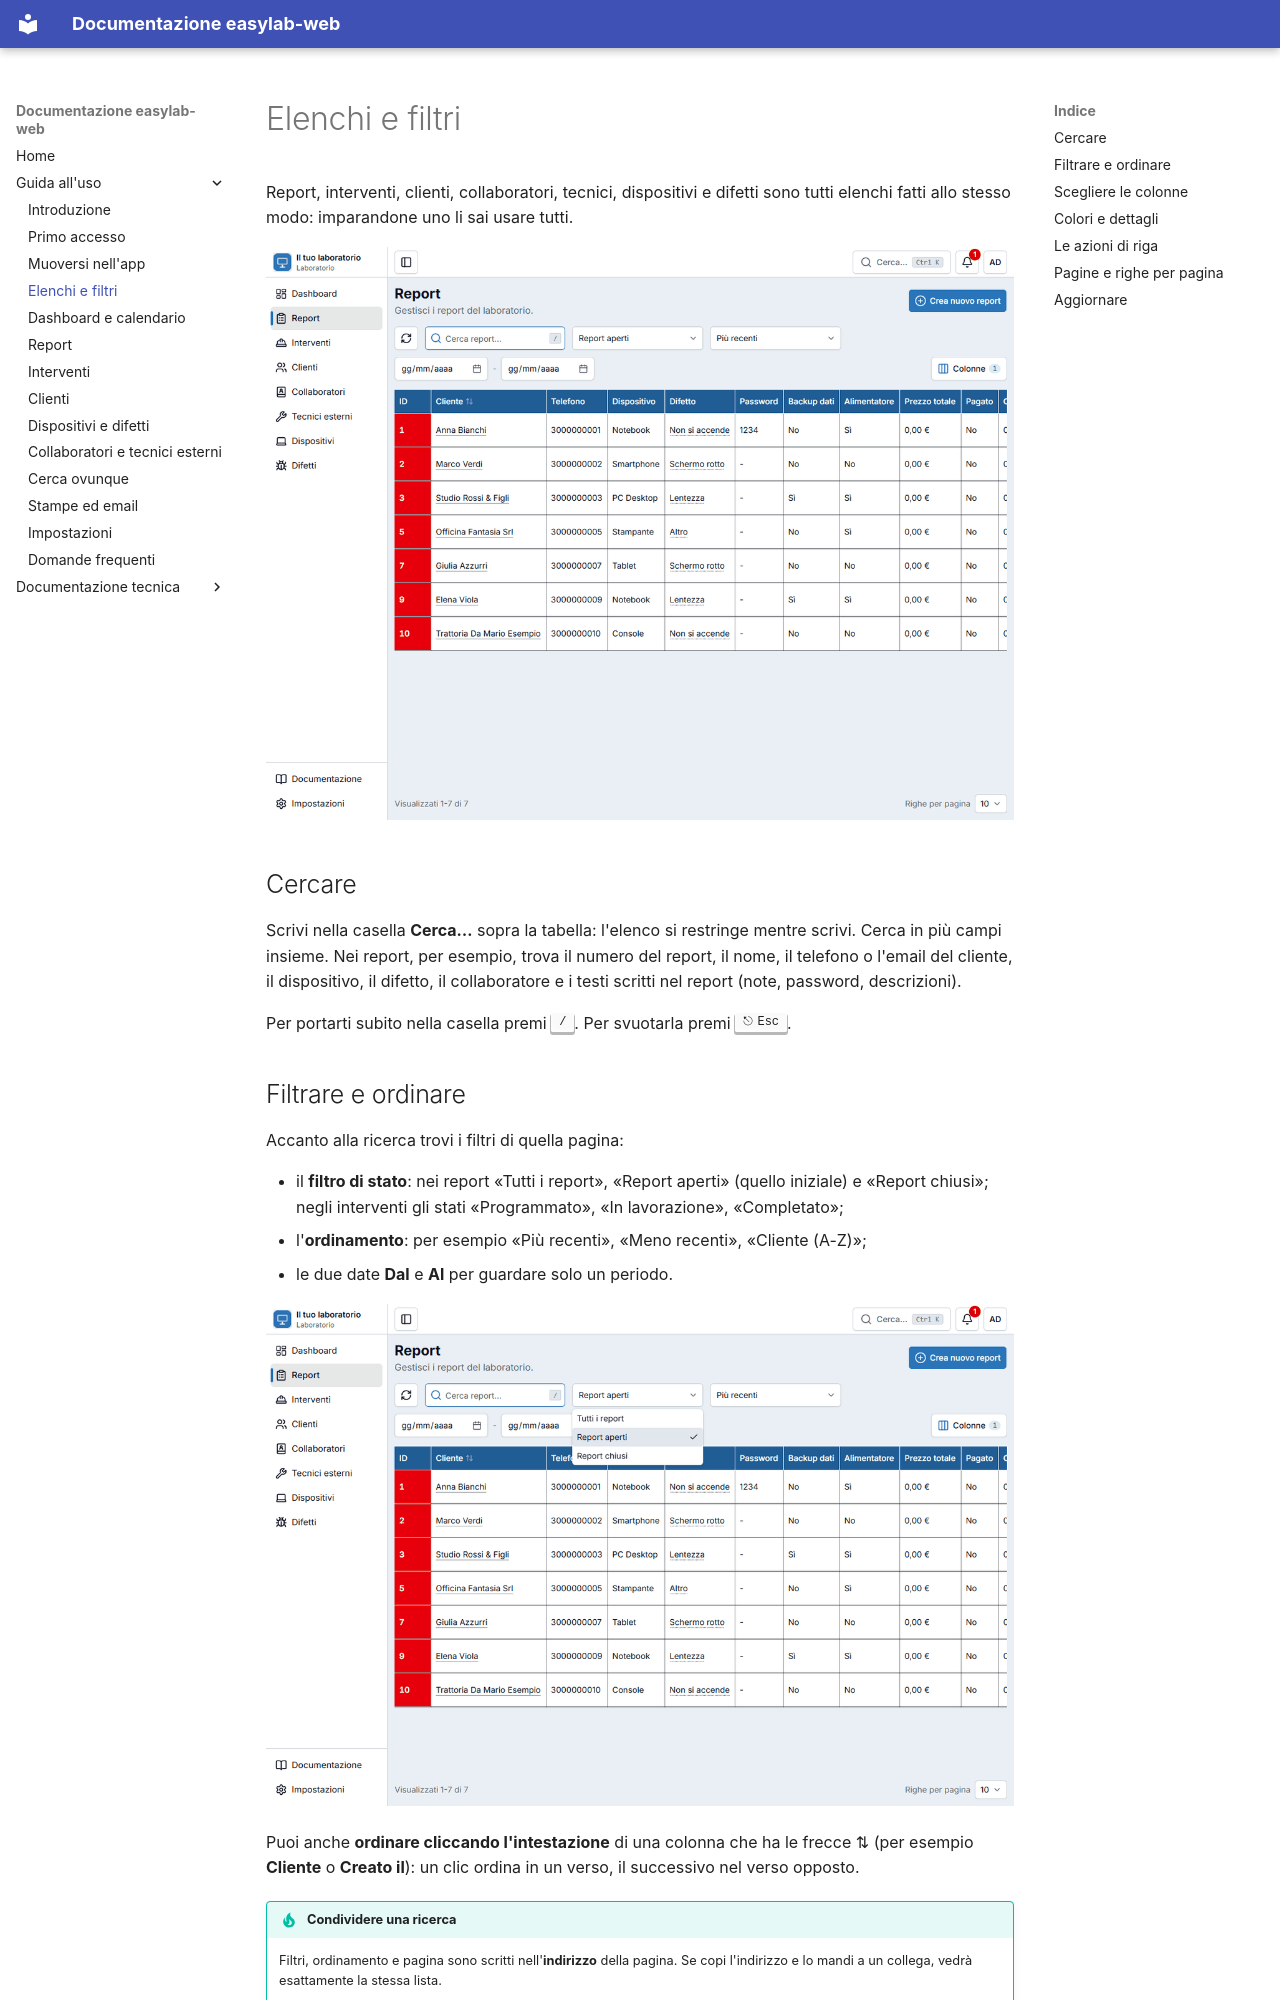

repository: ivanerricis/easylab-web · page: guida/elenchi/index.html · generator: mkdocs

# Elenchi e filtri

Report, interventi, clienti, collaboratori, tecnici, dispositivi e difetti sono tutti elenchi fatti allo stesso modo: imparandone uno li sai usare tutti.

![L'elenco dei report](img/reports-list.png)

## Cercare

Scrivi nella casella **Cerca…** sopra la tabella: l'elenco si restringe mentre scrivi. Cerca in più campi insieme. Nei report, per esempio, trova il numero del report, il nome, il telefono o l'email del cliente, il dispositivo, il difetto, il collaboratore e i testi scritti nel report (note, password, descrizioni).

Per portarti subito nella casella premi ++slash++. Per svuotarla premi ++esc++.

## Filtrare e ordinare

Accanto alla ricerca trovi i filtri di quella pagina:

- il **filtro di stato**: nei report «Tutti i report», «Report aperti» (quello iniziale) e «Report chiusi»; negli interventi gli stati «Programmato», «In lavorazione», «Completato»;
- l'**ordinamento**: per esempio «Più recenti», «Meno recenti», «Cliente (A-Z)»;
- le due date **Dal** e **Al** per guardare solo un periodo.

![Il filtro di stato dei report](img/reports-filter.png)

Puoi anche **ordinare cliccando l'intestazione** di una colonna che ha le frecce ⇅ (per esempio **Cliente** o **Creato il**): un clic ordina in un verso, il successivo nel verso opposto.

!!! tip "Condividere una ricerca"
    Filtri, ordinamento e pagina sono scritti nell'**indirizzo** della pagina. Se copi l'indirizzo e lo mandi a un collega, vedrà esattamente la stessa lista.
